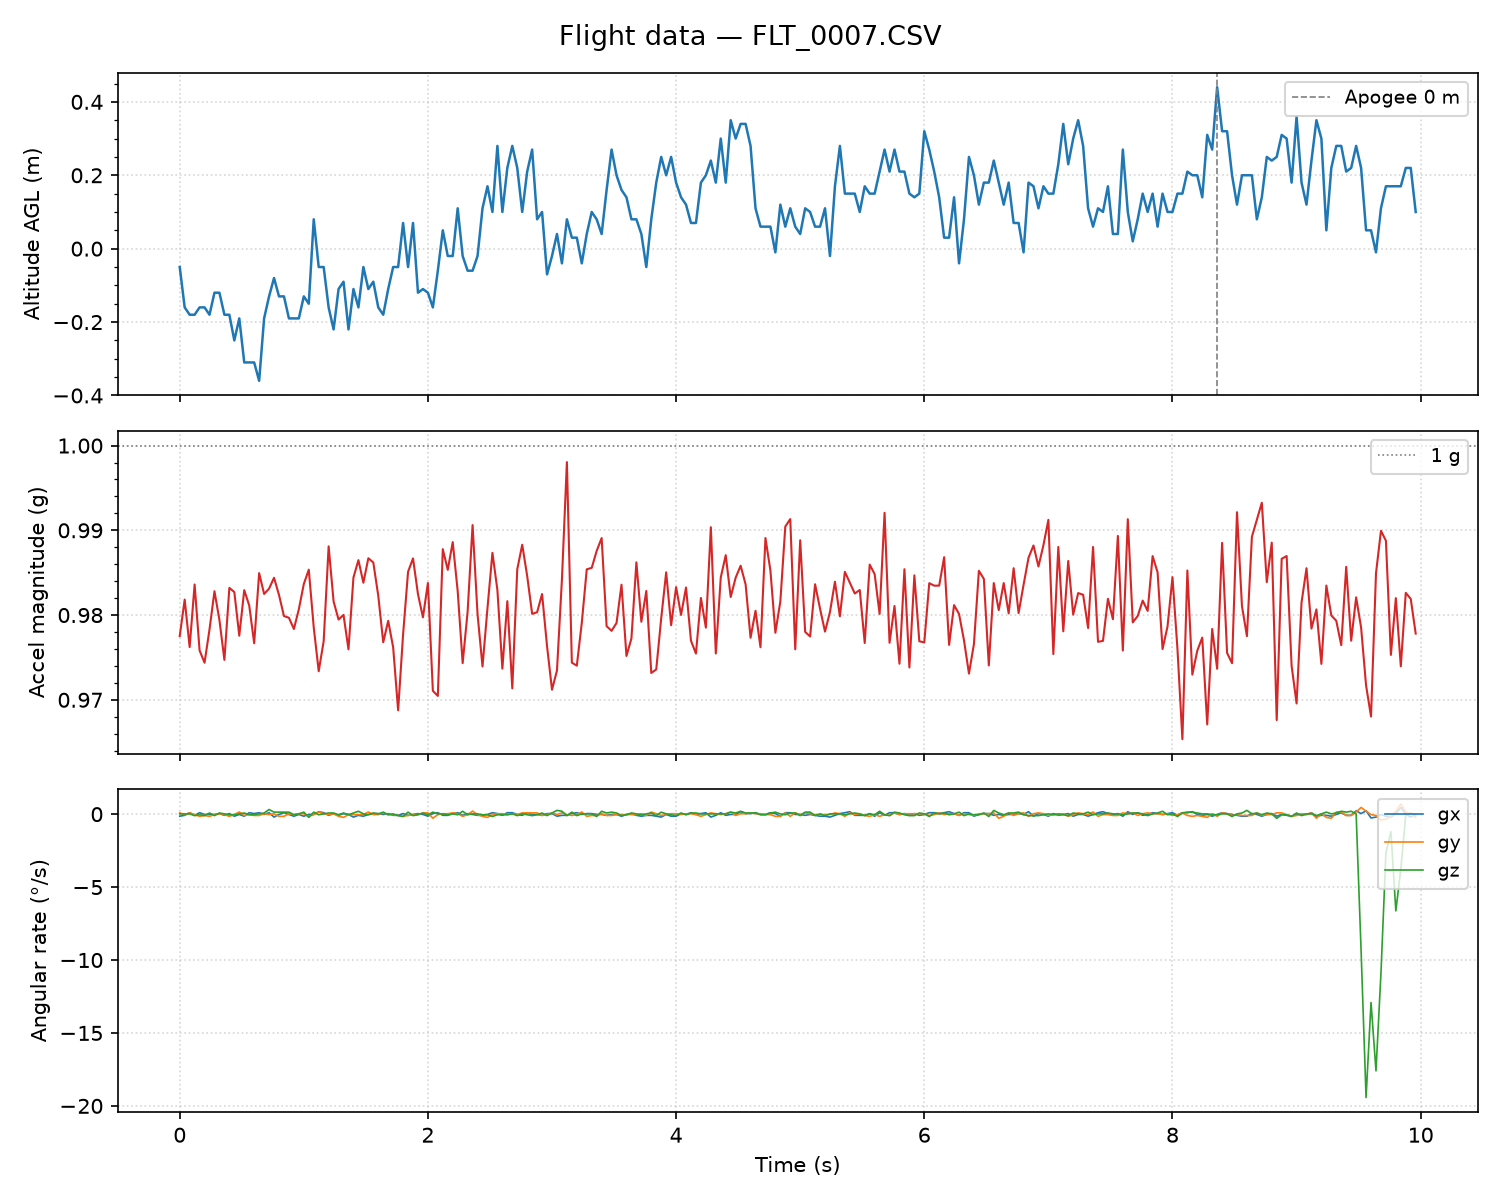

Data behind this chart, as committed beside it:
timestamp_ms, altitude_m, ax_mps2, ay_mps2, az_mps2, gx_dps, gy_dps, gz_dps
1992, -0.05, 0.709, -0.187, 9.558, -0.14, 0.09, 0.02
2032, -0.16, 0.785, -0.086, 9.596, -0.08, -0.03, 0.02
2072, -0.18, 0.804, -0.177, 9.538, 0.10, 0.09, 0.02
2112, -0.18, 0.761, -0.129, 9.615, -0.08, -0.03, -0.10
2152, -0.16, 0.761, -0.158, 9.538, 0.10, -0.15, -0.04
2192, -0.16, 0.752, -0.182, 9.524, -0.02, -0.09, -0.10
2232, -0.18, 0.757, -0.192, 9.562, -0.02, -0.15, 0.08
2272, -0.12, 0.761, -0.196, 9.606, -0.02, -0.03, -0.10
2312, -0.12, 0.781, -0.139, 9.572, 0.04, 0.03, 0.08
2352, -0.18, 0.795, -0.172, 9.524, -0.08, -0.03, 0.02
2392, -0.18, 0.814, -0.172, 9.606, 0.04, -0.15, -0.04
2432, -0.25, 0.757, -0.163, 9.606, -0.14, -0.03, -0.04
2472, -0.19, 0.838, -0.192, 9.548, -0.02, 0.15, 0.02
2512, -0.31, 0.848, -0.139, 9.601, -0.14, -0.09, 0.08
2552, -0.31, 0.857, -0.163, 9.582, 0.10, -0.03, -0.04
2592, -0.31, 0.737, -0.168, 9.548, 0.04, -0.09, -0.04
2632, -0.36, 0.795, -0.158, 9.625, 0.10, -0.09, 0.02
2672, -0.19, 0.857, -0.120, 9.596, -0.02, 0.03, 0.08
2712, -0.13, 0.804, -0.172, 9.606, 0.10, -0.03, 0.32
2752, -0.08, 0.848, -0.163, 9.615, -0.20, 0.03, 0.14
2792, -0.13, 0.776, -0.168, 9.601, -0.02, -0.15, 0.14
2832, -0.13, 0.828, -0.177, 9.572, 0.10, -0.15, 0.14
2872, -0.19, 0.800, -0.196, 9.572, -0.02, 0.03, 0.14
2912, -0.19, 0.819, -0.163, 9.558, -0.14, -0.03, -0.04
2952, -0.19, 0.814, -0.124, 9.582, -0.02, 0.03, 0.02
2992, -0.13, 0.766, -0.139, 9.615, -0.14, 0.03, 0.14
3032, -0.15, 0.776, -0.235, 9.629, -0.02, -0.15, -0.22
3072, 0.08, 0.795, -0.158, 9.562, -0.02, -0.03, 0.14
3112, -0.05, 0.747, -0.153, 9.515, 0.17, 0.15, -0.04
3152, -0.05, 0.771, -0.153, 9.548, 0.10, 0.03, 0.02
3192, -0.16, 0.766, -0.182, 9.658, -0.08, -0.03, 0.08
3232, -0.22, 0.752, -0.124, 9.596, 0.04, 0.03, 0.08
3272, -0.11, 0.785, -0.153, 9.572, -0.08, -0.15, -0.04
3312, -0.09, 0.781, -0.192, 9.577, 0.04, -0.22, 0.08
3352, -0.22, 0.776, -0.158, 9.538, -0.02, -0.03, -0.04
3392, -0.11, 0.737, -0.124, 9.625, -0.20, -0.03, 0.08
3432, -0.16, 0.814, -0.124, 9.639, -0.08, -0.03, 0.20
3472, -0.05, 0.838, -0.168, 9.610, -0.14, -0.03, 0.02
3512, -0.11, 0.833, -0.163, 9.639, -0.02, 0.15, -0.04
3552, -0.09, 0.776, -0.148, 9.639, 0.04, -0.03, 0.08
3592, -0.16, 0.761, -0.182, 9.601, 0.04, -0.03, 0.02
3632, -0.18, 0.752, -0.168, 9.548, -0.02, 0.09, 0.14
3672, -0.11, 0.876, -0.187, 9.562, 0.04, -0.03, -0.04
3712, -0.05, 0.804, -0.158, 9.538, -0.08, -0.03, 0.02
3752, -0.05, 0.733, -0.134, 9.471, -0.08, -0.09, -0.10
3792, 0.07, 0.733, -0.196, 9.558, 0.04, -0.15, -0.16
3832, -0.05, 0.814, -0.153, 9.625, -0.08, -0.09, 0.14
3872, 0.07, 0.838, -0.120, 9.639, -0.02, -0.03, -0.10
3912, -0.12, 0.838, -0.201, 9.596, 0.04, -0.03, -0.04
3952, -0.11, 0.757, -0.139, 9.577, -0.02, 0.09, 0.08
3992, -0.12, 0.843, -0.115, 9.610, -0.14, 0.09, -0.04
4032, -0.16, 0.828, -0.120, 9.486, 0.04, -0.28, 0.14
4072, -0.06, 0.809, -0.168, 9.481, 0.10, -0.03, 0.02
4112, 0.05, 0.800, -0.115, 9.653, -0.08, 0.03, 0.02
4152, -0.02, 0.795, -0.144, 9.629, -0.08, 0.03, -0.04
4192, -0.02, 0.828, -0.172, 9.658, 0.04, 0.09, 0.02
4232, 0.11, 0.776, -0.134, 9.606, 0.10, 0.03, -0.04
4272, -0.02, 0.819, -0.115, 9.519, -0.08, -0.15, 0.20
4312, -0.06, 0.833, -0.158, 9.577, 0.04, -0.03, -0.04
4352, -0.06, 0.876, -0.201, 9.673, -0.02, 0.21, 0.02
... 190 more rows
